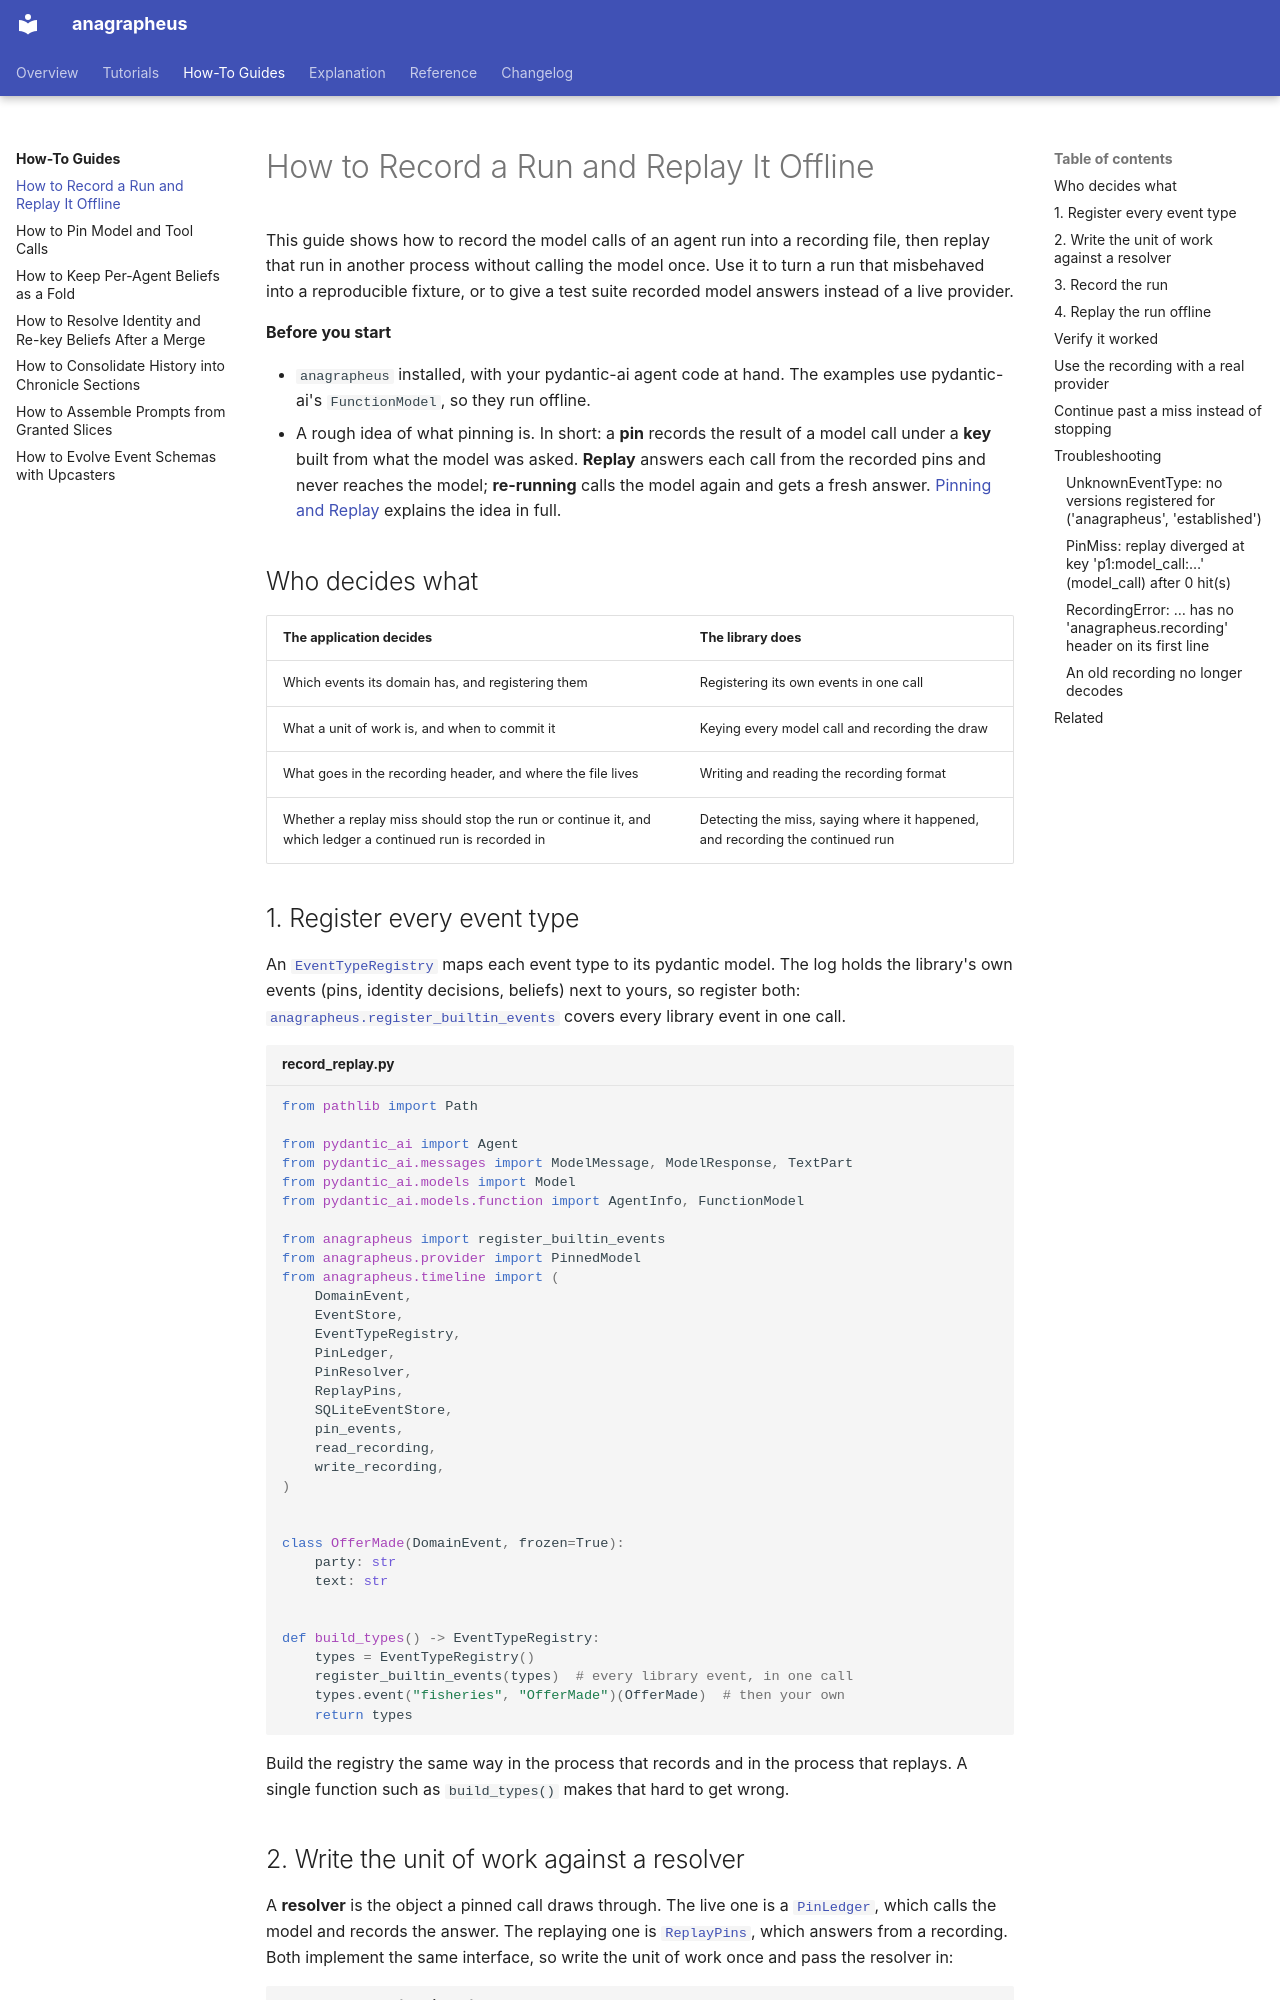

repository: anentropic/anagrapheus · page: how-to/record-and-replay/index.html · generator: mkdocs

---
title: How to Record a Run and Replay It Offline
description: Record an agent run's model calls to a file and replay it later with no model reached, so a bug can be reproduced and a test needs no network
---

# How to Record a Run and Replay It Offline

This guide shows how to record the model calls of an agent run into a recording file, then replay that run in another process without calling the model once. Use it to turn a run that misbehaved into a reproducible fixture, or to give a test suite recorded model answers instead of a live provider.

**Before you start**

- `anagrapheus` installed, with your pydantic-ai agent code at hand. The examples use pydantic-ai's `FunctionModel`, so they run offline.
- A rough idea of what pinning is. In short: a **pin** records the result of a model call under a **key** built from what the model was asked. **Replay** answers each call from the recorded pins and never reaches the model; **re-running** calls the model again and gets a fresh answer. [Pinning and Replay](../explanation/pinning-and-replay.md) explains the idea in full.

## Who decides what

| The application decides | The library does |
|---|---|
| Which events its domain has, and registering them | Registering its own events in one call |
| What a unit of work is, and when to commit it | Keying every model call and recording the draw |
| What goes in the recording header, and where the file lives | Writing and reading the recording format |
| Whether a replay miss should stop the run or continue it, and which ledger a continued run is recorded in | Detecting the miss, saying where it happened, and recording the continued run |

## 1. Register every event type

An [`EventTypeRegistry`][registry] maps each event type to its pydantic model. The log holds the library's own events (pins, identity decisions, beliefs) next to yours, so register both: [`anagrapheus.register_builtin_events`](../reference/anagrapheus/index.md#anagrapheus.register_builtin_events) covers every library event in one call.

```python title="record_replay.py"
from pathlib import Path

from pydantic_ai import Agent
from pydantic_ai.messages import ModelMessage, ModelResponse, TextPart
from pydantic_ai.models import Model
from pydantic_ai.models.function import AgentInfo, FunctionModel

from anagrapheus import register_builtin_events
from anagrapheus.provider import PinnedModel
from anagrapheus.timeline import (
    DomainEvent,
    EventStore,
    EventTypeRegistry,
    PinLedger,
    PinResolver,
    ReplayPins,
    SQLiteEventStore,
    pin_events,
    read_recording,
    write_recording,
)


class OfferMade(DomainEvent, frozen=True):
    party: str
    text: str


def build_types() -> EventTypeRegistry:
    types = EventTypeRegistry()
    register_builtin_events(types)  # every library event, in one call
    types.event("fisheries", "OfferMade")(OfferMade)  # then your own
    return types
```

Build the registry the same way in the process that records and in the process that replays. A single function such as `build_types()` makes that hard to get wrong.
